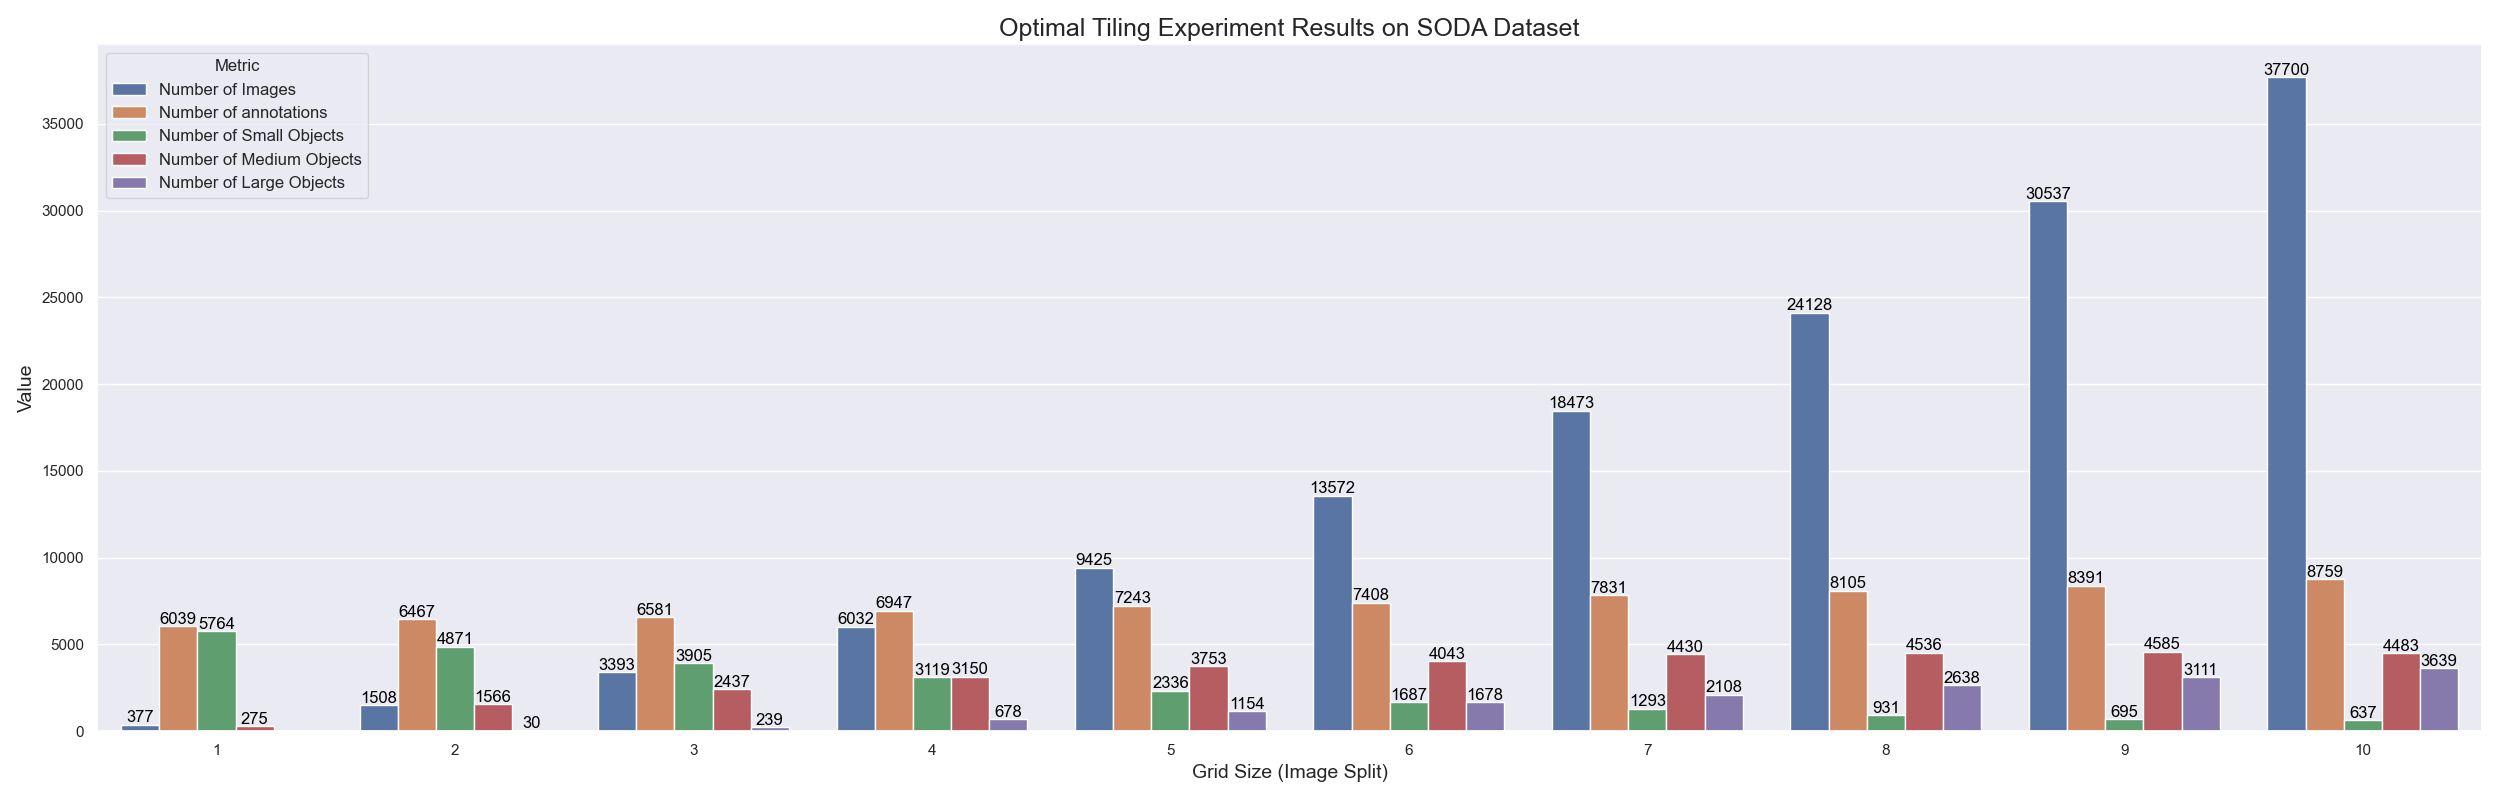

The table this chart was drawn from, first rows:
, Number of images, Number of annotations, Number of Small objects, Number of Medium objects, Number of Large objects, Grid split, Resize
1, 377, 6039, 5764, 275, 0, 1, 640
4, 1508, 6467, 4871, 1566, 30, 2, 640
9, 3393, 6581, 3905, 2437, 239, 3, 640
16, 6032, 6947, 3119, 3150, 678, 4, 640
25, 9425, 7243, 2336, 3753, 1154, 5, 640
36, 13572, 7408, 1687, 4043, 1678, 6, 640
49, 18473, 7831, 1293, 4430, 2108, 7, 640
64, 24128, 8105, 931, 4536, 2638, 8, 640
81, 30537, 8391, 695, 4585, 3111, 9, 640
100, 37700, 8759, 637, 4483, 3639, 10, 640
